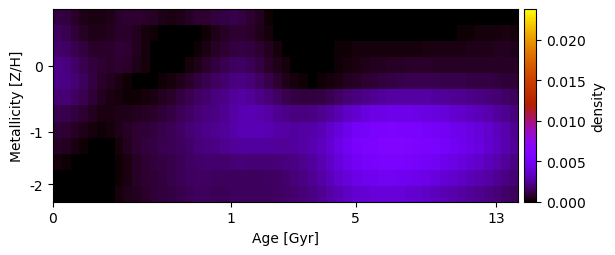

Values plotted in this chart, from the file beside it:
1.043096788626819314e-03, 9.597058115459187241e-04, 7.039338849784774468e-04, 4.500427286430005351e-04, 3.177230604237104216e-04, 2.951642794536976991e-04, 4.343543709001806540e-04, 7.225777667579135269e-04, 8.173525276051923135e-04, 8.307255363452128571e-04, 7.399788774510309645e-04, 5.762403134694436520e-04, 4.193771063988394119e-04, 3.560853639957150423e-04, 4.270990560606758072e-04, 6.456888628781420414e-04, 7.474367791497948986e-04, 7.770613254233410582e-04, 9.463988661493434248e-04, 1.105570236882051898e-03, 1.190919936954685631e-03, 1.023246678105817166e-03, 8.082663544427539856e-04, 4.745801509416865040e-04
1.471904630119021638e-03, 1.249319974622839068e-03, 9.073628389118086092e-04, 6.131070108300248076e-04, 4.353873682078902006e-04, 4.070830847887881108e-04, 5.044258850762002328e-04, 6.665235360880632925e-04, 6.737772713035410175e-04, 4.704786267383281504e-04, 2.782803235882893005e-04, 1.036900805521908178e-04, 2.067527675382844980e-05, -8.585935035839231859e-21, 1.496616320917270008e-19, 9.143205040845300008e-21, 2.397516369895253920e-05, 1.620346212606076292e-04, 3.763645573287205718e-04, 5.980091490323647231e-04, 7.579225899383919317e-04, 7.755198899242287227e-04, 6.668141360635408080e-04, 4.299849330684029866e-04
1.745059684159731232e-03, 1.560167911630371993e-03, 1.230657652750790070e-03, 9.396021256390306399e-04, 7.349624884947671263e-04, 6.607916097858591593e-04, 7.309833748970642840e-04, 8.822647333558391713e-04, 8.261620473717731393e-04, 5.435504345153132277e-04, 2.215434493108934936e-04, 3.797712691462479115e-05, -5.179971441224733304e-20, -1.302516265828852685e-19, -2.037451965581024956e-20, 3.328449468925286060e-05, 1.634877383165896981e-04, 3.390568545528627317e-04, 5.586592195962795070e-04, 7.823946666708876067e-04, 1.018754500506982835e-03, 1.104645707166971268e-03, 1.016337821719982392e-03, 7.752417754010436932e-04
2.139995826117683814e-03, 1.979240521618043196e-03, 1.654916047497782166e-03, 1.294616441288994014e-03, 9.804544081760033745e-04, 7.883803625892849692e-04, 7.399225026741040098e-04, 7.884785733431530193e-04, 7.004464264860498944e-04, 4.528365645879440767e-04, 1.959390634899143440e-04, 4.902506299274531667e-05, 1.973543020933648976e-21, 1.457721494815752904e-05, 9.022016923290583309e-05, 2.234011930772533748e-04, 4.358362011222553442e-04, 6.850041436487400550e-04, 9.529333237334825044e-04, 1.224305678997657763e-03, 1.477713532367736339e-03, 1.513650838510248930e-03, 1.329287145977094305e-03, 1.050679263057019853e-03
2.189348393216128744e-03, 2.125509438087076416e-03, 1.846026770157375768e-03, 1.463007032735167551e-03, 1.045896399210387772e-03, 7.144257540749267190e-04, 4.930936291745623883e-04, 3.415459874939078357e-04, 1.329291112009038460e-04, 4.857908773805044479e-23, -3.047662014570808757e-20, 1.874676001540016900e-05, 1.057507679268393958e-04, 2.644656595003444413e-04, 4.613380053521879787e-04, 7.018407365896996240e-04, 9.611607606006433062e-04, 1.237190379839007244e-03, 1.492911883049574846e-03, 1.751997913355172673e-03, 1.983053678780777925e-03, 2.051965687403259526e-03, 1.871568564537339288e-03, 1.546060212837146487e-03
1.794962306119166897e-03, 1.769361644108578217e-03, 1.567135116729180024e-03, 1.211953855793450850e-03, 8.448348252996361763e-04, 5.449424837289661453e-04, 3.445397016083919786e-04, 2.188110828219585091e-04, 1.222231347969914114e-04, 1.102605867892631533e-04, 2.188890278492429831e-04, 3.422414461599174607e-04, 4.685249933871902714e-04, 6.721461665283703967e-04, 9.453530425532534693e-04, 1.251054210242055027e-03, 1.527719028217222044e-03, 1.763770477811472037e-03, 1.973747280600502557e-03, 2.209542501428213290e-03, 2.487920595934026754e-03, 2.618790117222310164e-03, 2.457054254406381560e-03, 2.215342962647048799e-03
1.288734256833155151e-03, 1.203123086581416468e-03, 1.016285656379246980e-03, 7.711296646924198752e-04, 5.271540250247255116e-04, 3.578003282020082373e-04, 3.035117350314977592e-04, 3.717320618010226847e-04, 4.534157843179483513e-04, 5.421063012072824131e-04, 6.293360339094621319e-04, 7.431555275340133351e-04, 8.982850256892527772e-04, 1.073000111639546951e-03, 1.305765936459512113e-03, 1.579514937128799435e-03, 1.787737614943332980e-03, 1.959068859604569824e-03, 2.127441519385887478e-03, 2.354140819348430475e-03, 2.629004359659860377e-03, 2.905407145950230675e-03, 3.019245981011324086e-03, 2.851758449655655836e-03
9.061257998451672331e-04, 7.934240564398412294e-04, 6.009884555702510109e-04, 3.957491505989609634e-04, 2.321845317222135394e-04, 1.657769601272707314e-04, 2.216359313897008261e-04, 4.104757763912121062e-04, 6.082054527540127833e-04, 7.765131087225962984e-04, 8.678531295120139877e-04, 1.012931516055753369e-03, 1.159279640045595555e-03, 1.322947426488383553e-03, 1.537940284431612604e-03, 1.789775237445733174e-03, 2.004363011655848920e-03, 2.143311359886382588e-03, 2.286780315404533630e-03, 2.480846056757459502e-03, 2.759235875211034361e-03, 2.984197060778457852e-03, 3.062213071942944485e-03, 3.026457242934634407e-03
6.459228624598502277e-04, 5.027564756303667254e-04, 3.070608871263163131e-04, 1.268596887756012780e-04, 1.757315542342249021e-05, 5.254871077515044574e-21, 5.270947644786896404e-05, 2.486685034492788055e-04, 5.502461267509847114e-04, 7.622851757491841103e-04, 9.720474455458983244e-04, 1.111391206926404598e-03, 1.226648947022390300e-03, 1.328720710152053296e-03, 1.475441948908015177e-03, 1.666860884641751172e-03, 1.862635048721358617e-03, 2.011611574829492554e-03, 2.132272699234068810e-03, 2.265572754278276542e-03, 2.441644315110705950e-03, 2.556925046925934315e-03, 2.578120416737824088e-03, 2.570022871495158522e-03
1.920284288039026354e-04, 9.576499004113886025e-05, 1.222537711075606167e-05, 8.863914580925464746e-21, 8.433820373712386730e-21, -1.012559462135955695e-20, -4.183897672365707515e-21, 1.316251223172002741e-04, 3.709010284449557873e-04, 5.997802010355305150e-04, 8.026892849568912931e-04, 9.522189693607195247e-04, 1.064767488758806098e-03, 1.186180463073605073e-03, 1.327490041247149106e-03, 1.487013599192835676e-03, 1.616704389855600117e-03, 1.686186097622647271e-03, 1.711421675251042010e-03, 1.747478755675085666e-03, 1.815473803017031949e-03, 1.866204979225820869e-03, 1.851936713355322069e-03, 1.835253583374596908e-03
3.377364666107512785e-05, 8.406317056265339574e-20, 4.312130123945466722e-20, 1.099627576283927831e-19, 1.171824556430541403e-20, -7.109472174576707168e-20, 0.000000000000000000e+00, 1.399117837352358582e-04, 3.469372292140801865e-04, 5.678131898173364566e-04, 7.593802206195493596e-04, 8.907207957562253550e-04, 1.015469937560986927e-03, 1.167079621424426143e-03, 1.307092441340213440e-03, 1.458265592916488515e-03, 1.549074326018745748e-03, 1.534577271727578882e-03, 1.476742849059983200e-03, 1.429714218572542992e-03, 1.424241648596219403e-03, 1.417485182213202655e-03, 1.425894136294741802e-03, 1.458144583842953344e-03
2.265263984378496213e-21, 1.883213128663785872e-21, 2.846232047077138913e-19, -1.740046985031730769e-21, -1.294956001285403923e-20, -2.456653809551268013e-20, 4.254034350049296532e-05, 1.953679790800583757e-04, 3.798867756799127315e-04, 5.449332256396709510e-04, 7.209595217292490707e-04, 8.368150914961644624e-04, 9.467805879234314406e-04, 1.043137742431944019e-03, 1.168496205368518186e-03, 1.320854743903228943e-03, 1.423393930385450767e-03, 1.409330985572656561e-03, 1.367616936687246964e-03, 1.351383058003738803e-03, 1.398295900064099127e-03, 1.438984853309710141e-03, 1.464814075305671684e-03, 1.450224250637336797e-03
